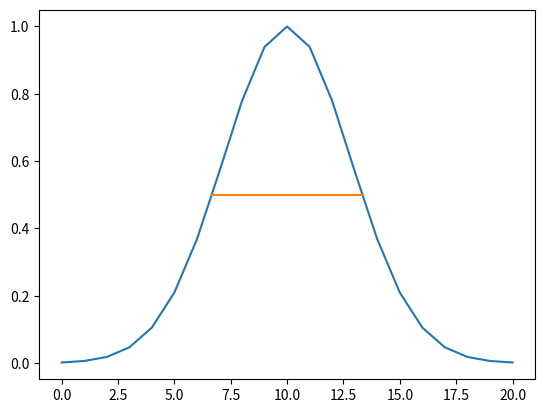

This chart was generated by the following Python code:
from matplotlib import pyplot as mp
import numpy as np
def peak(x, c):
    return np.exp(-np.power(x - c, 2) / 16.0)
def lin_interp(x, y, i, half):
    return x[i] + (x[i+1] - x[i]) * ((half - y[i]) / (y[i+1] - y[i]))
def half_max_x(x, y):
    half = max(y)/2.0
    signs = np.sign(np.add(y, -half))
    zero_crossings = (signs[0:-2] != signs[1:-1])
    zero_crossings_i = np.where(zero_crossings)[0]
    return [lin_interp(x, y, zero_crossings_i[0], half),
            lin_interp(x, y, zero_crossings_i[1], half)]
# make some fake data
x=np.linspace(0,20,21)
y=peak(x,10)
# find the two crossing points
hmx = half_max_x(x,y)
print(hmx)
# print the answer
fwhm = hmx[1] - hmx[0]
print("FWHM:{:.3f}".format(fwhm))
# a convincing plot
half = max(y)/2.0


def FWHM(X,Y):
    half_max = np.max(Y) / 2
    indexes = np.where(Y > half_max)[0]
    return X[indexes[-1]], X[indexes[0]]

print(FWHM(x,y))
mp.plot(x,y)
mp.plot(hmx, [half, half])
mp.show()
